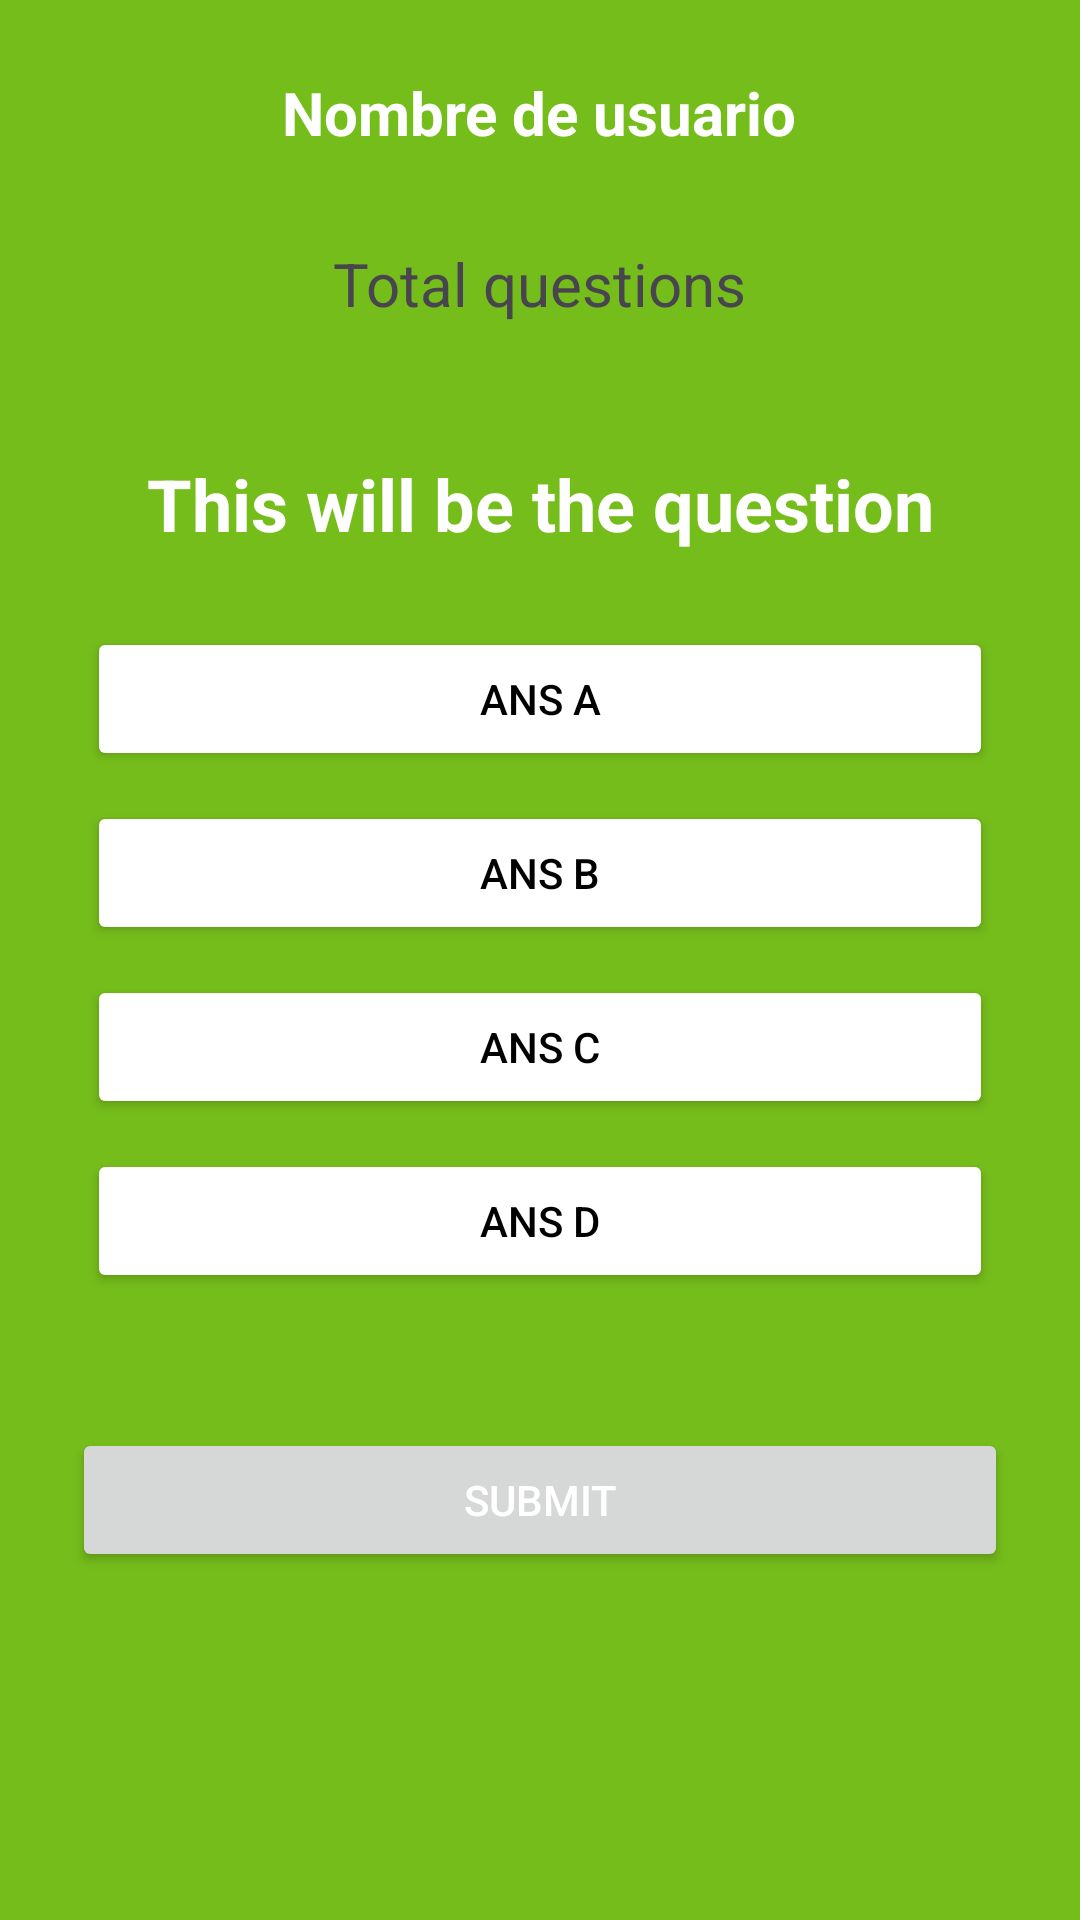

Here is an Android app screen rendered from its layout file. Give the layout XML and the strings, colors and styles it references.
<!-- AndroidManifest.xml: application theme Theme.QuizTrivial -->
<!-- res/layout/activity_quiz_facil.xml -->
<?xml version="1.0" encoding="utf-8"?>
<RelativeLayout xmlns:android="http://schemas.android.com/apk/res/android"
    xmlns:app="http://schemas.android.com/apk/res-auto"
    xmlns:tools="http://schemas.android.com/tools"
    android:id="@+id/main"
    android:layout_width="match_parent"
    android:layout_height="match_parent"
    android:background="#75BD1B"
    android:padding="24dp"
    tools:context=".QuizFacil">

    
    <TextView
        android:id="@+id/user_name"
        android:layout_width="wrap_content"
        android:layout_height="wrap_content"
        android:text="Nombre de usuario"
        android:textSize="20sp"
        android:textColor="@android:color/white"
        android:layout_alignParentTop="true"
        android:layout_centerHorizontal="true"
        android:layout_marginBottom="20dp"
        android:textAlignment="center"
        android:textStyle="bold"/>

    <TextView
        android:layout_width="wrap_content"
        android:layout_height="wrap_content"
        android:id="@+id/total_question"
        android:text="Total questions"
        android:layout_centerHorizontal="true"
        android:textSize="20dp"
        android:layout_below="@id/user_name"
        android:layout_marginTop="10dp"
        />

    <TextView
        android:layout_width="match_parent"
        android:layout_height="wrap_content"
        android:text="This will be the question"
        android:layout_centerHorizontal="true"
        android:textColor="@color/white"
        android:textSize="24dp"
        android:layout_above="@+id/choices_layout"
        android:layout_margin="20dp"
        android:textAlignment="center"
        android:id="@+id/question"
        android:textStyle="bold"
        />

    <LinearLayout
        android:id="@+id/choices_layout"
        android:layout_width="match_parent"
        android:layout_height="wrap_content"
        android:layout_centerInParent="true"
        android:orientation="vertical">


        <Button
            android:layout_width="match_parent"
            android:layout_height="wrap_content"
            android:layout_margin="5dp"
            android:backgroundTint="@color/white"
            android:id="@+id/ans_A"
            android:text="Ans A"
            android:textColor="@color/black"
            />
        <Button
            android:layout_width="match_parent"
            android:layout_height="wrap_content"
            android:layout_margin="5dp"
            android:backgroundTint="@color/white"
            android:id="@+id/ans_B"
            android:text="Ans B"
            android:textColor="@color/black"
            />
        <Button
            android:layout_width="match_parent"
            android:layout_height="wrap_content"
            android:layout_margin="5dp"
            android:backgroundTint="@color/white"
            android:id="@+id/ans_C"
            android:text="Ans C"
            android:textColor="@color/black"
            />
        <Button
            android:layout_width="match_parent"
            android:layout_height="wrap_content"
            android:layout_margin="5dp"
            android:backgroundTint="@color/white"
            android:id="@+id/ans_D"
            android:text="Ans D"
            android:textColor="@color/black"
            />

    </LinearLayout>

    <Button
        android:layout_width="match_parent"
        android:layout_height="wrap_content"
        android:layout_marginTop="40dp"
        android:id="@+id/submit_btn"
        android:text="Submit"
        android:textColor="@color/white"
        android:layout_below="@id/choices_layout"
        />
</RelativeLayout>
<!-- resources referenced by this layout -->
<resources>
  <color name="black">#FF000000</color>
  <color name="white">#FFFFFFFF</color>
  <style name="Theme.QuizTrivial" parent="Base.Theme.QuizTrivial" />
  <style name="Base.Theme.QuizTrivial" parent="Theme.Material3.DayNight.NoActionBar">
          
          
      </style>
</resources>
